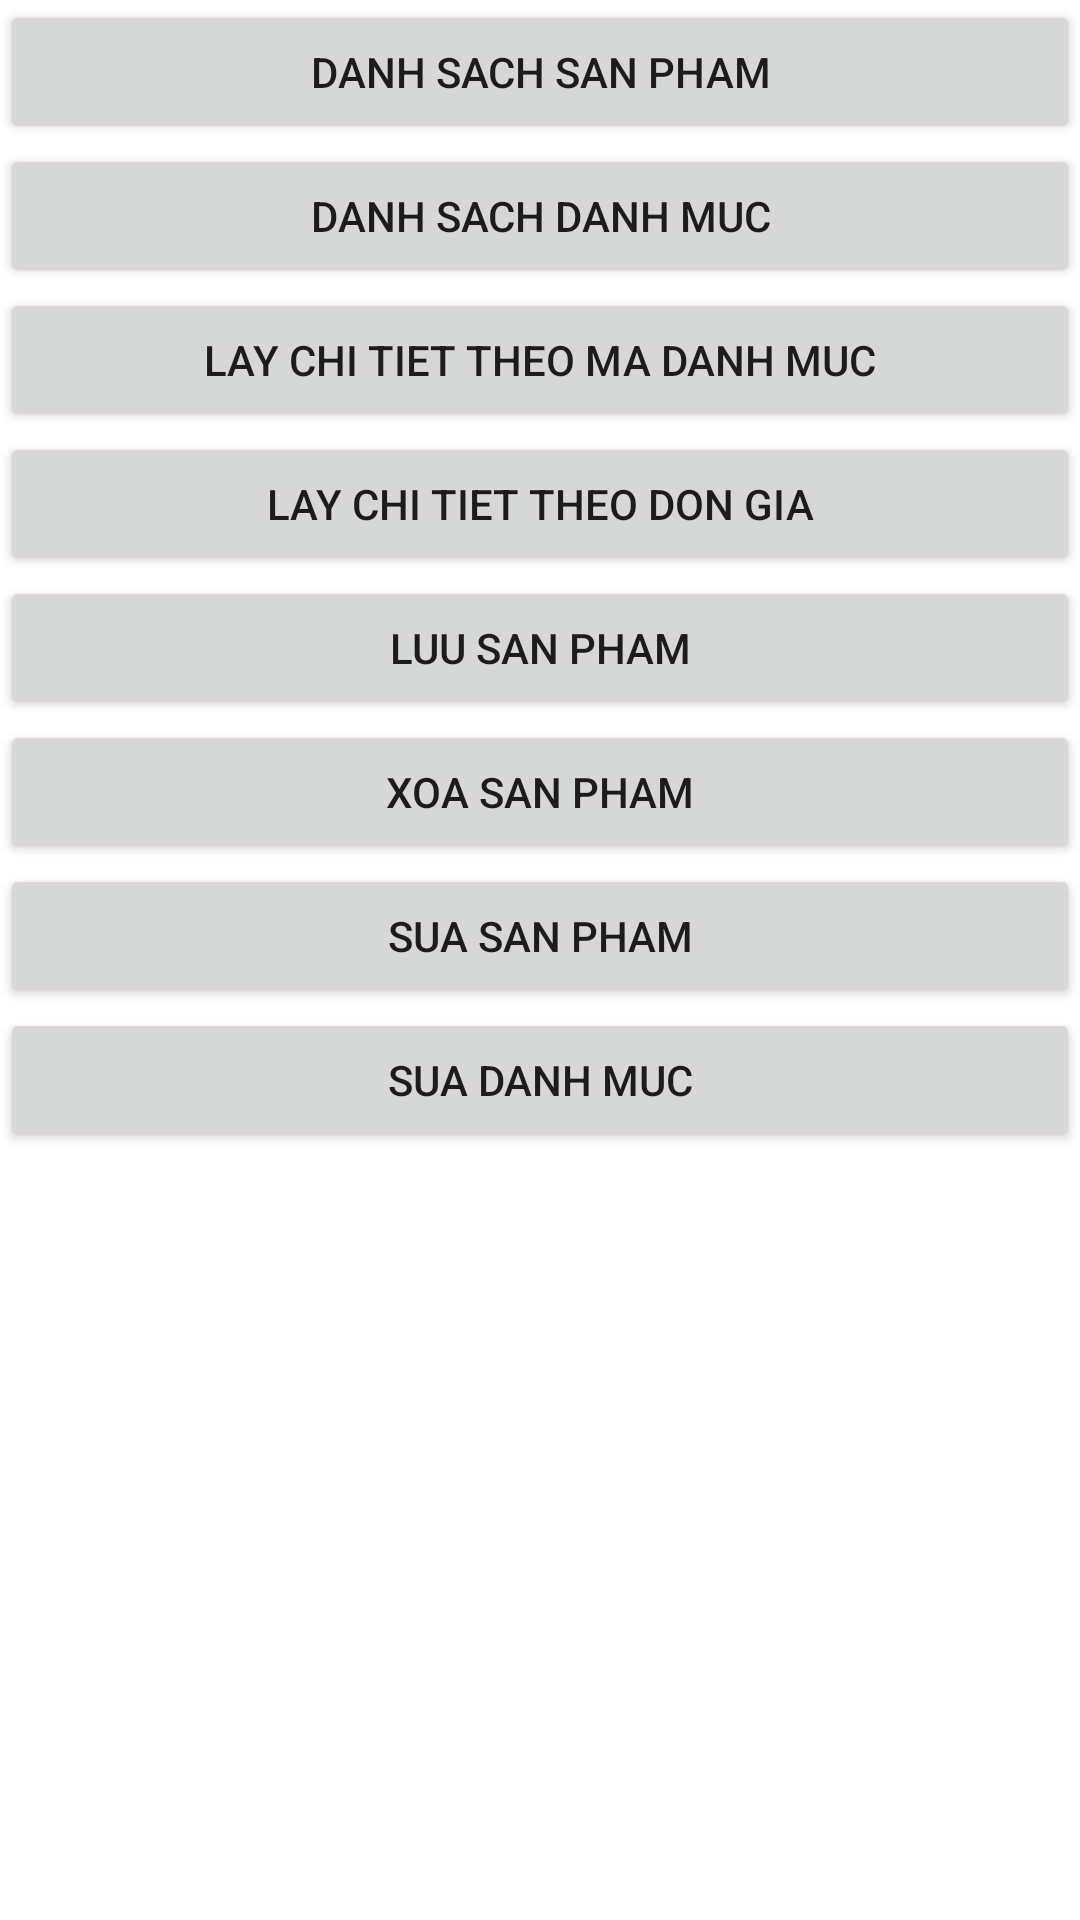

Here is an Android app screen rendered from its layout file. Give the layout XML and the strings, colors and styles it references.
<!-- AndroidManifest.xml: application theme Theme.Webcleand -->
<!-- res/layout/activity_main.xml -->
<?xml version="1.0" encoding="utf-8"?>
<LinearLayout xmlns:android="http://schemas.android.com/apk/res/android"
    xmlns:app="http://schemas.android.com/apk/res-auto"
    xmlns:tools="http://schemas.android.com/tools"
    android:orientation="vertical"
    android:layout_width="match_parent"
    android:layout_height="match_parent"
    tools:context=".MainActivity">


    <Button
        android:id="@+id/btnDanhSachSanPham"
        android:layout_width="match_parent"
        android:layout_height="wrap_content"
        android:onClick="moDanhSachSanPham"
        android:text="@string/danh_sach_san_pham" />

    <Button
        android:id="@+id/btnDanhSachDanhMuc"
        android:layout_width="match_parent"
        android:layout_height="wrap_content"
        android:onClick="moDanhSachDanhMuc"
        android:text="@string/danh_sach_danh_muc" />
    <Button
        android:id="@+id/btnDanhMucID"
        android:layout_width="match_parent"
        android:layout_height="wrap_content"
        android:onClick="moDanhMuc"
        android:text="@string/lay_chi_tiet_theo_ma_danh_muc" />
    <Button
        android:id="@+id/btnDonGia"
        android:layout_width="match_parent"
        android:layout_height="wrap_content"
        android:onClick="moDonGia"
        android:text="@string/lay_chi_tiet_theo_don_gia" />
    <Button
        android:id="@+id/btnluu"
        android:layout_width="match_parent"
        android:layout_height="wrap_content"
        android:onClick="moLuu"
        android:text="@string/luu_san_pham" />
    <Button
        android:id="@+id/btnxoa"
        android:layout_width="match_parent"
        android:layout_height="wrap_content"
        android:onClick="moXoa"
        android:text="xoa san pham" />
    <Button
        android:id="@+id/btnsuasp"
        android:layout_width="match_parent"
        android:layout_height="wrap_content"
        android:onClick="moSuasp"
        android:text="sua san pham" />
    <Button
        android:id="@+id/btnsuadm"
        android:layout_width="match_parent"
        android:layout_height="wrap_content"
        android:onClick="moSuadm"
        android:text="sua danh muc" />


</LinearLayout>
<!-- resources referenced by this layout -->
<resources>
  <string name="danh_sach_danh_muc">danh sach danh muc</string>
  <string name="danh_sach_san_pham">danh sach san pham</string>
  <string name="lay_chi_tiet_theo_don_gia">lay chi tiet theo don gia</string>
  <string name="lay_chi_tiet_theo_ma_danh_muc">lay chi tiet theo ma danh muc</string>
  <string name="luu_san_pham">luu san pham</string>
  <style name="Theme.Webcleand" parent="Theme.MaterialComponents.DayNight.DarkActionBar">
          
          <item name="colorPrimary">@color/purple_500</item>
          <item name="colorPrimaryVariant">@color/purple_700</item>
          <item name="colorOnPrimary">@color/white</item>
          
          <item name="colorSecondary">@color/teal_200</item>
          <item name="colorSecondaryVariant">@color/teal_700</item>
          <item name="colorOnSecondary">@color/black</item>
          
          <item name="android:statusBarColor" tools:targetApi="l">?attr/colorPrimaryVariant</item>
          
      </style>
  <!-- not gathered from this repository: default colours our renderer supplied (Android Studio template values) -->
  <color name="purple_500">#FF6200EE</color>
  <color name="purple_700">#FF3700B3</color>
  <color name="teal_200">#FF03DAC5</color>
  <color name="teal_700">#FF018786</color>
  <color name="black">#FF000000</color>
  <color name="white">#FFFFFFFF</color>
</resources>
